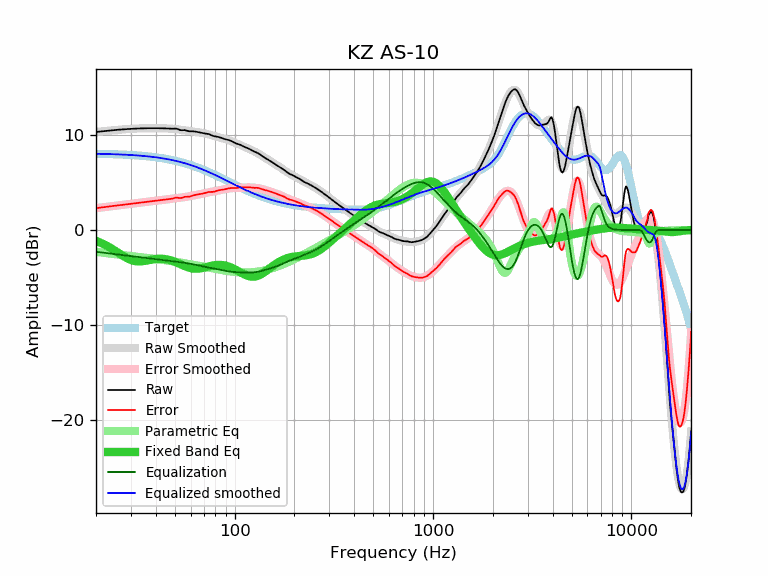

The file beside this chart, header and first rows:
frequency, raw, error, smoothed, error_smoothed, equalization, parametric_eq, equalized_raw, equalized_smoothed, target
20, 10.30, 2.29, 10.30, 2.29, -2.29, -1.14, 8.01, 8.01, 8.01
21, 10.35, 2.35, 10.35, 2.35, -2.35, -1.32, 8.00, 8.00, 8.00
22, 10.39, 2.40, 10.39, 2.40, -2.40, -1.52, 7.99, 7.99, 7.99
23, 10.43, 2.45, 10.43, 2.45, -2.45, -1.73, 7.98, 7.98, 7.98
24, 10.47, 2.50, 10.47, 2.50, -2.50, -1.96, 7.97, 7.97, 7.97
25, 10.51, 2.55, 10.50, 2.55, -2.55, -2.19, 7.96, 7.96, 7.96
26, 10.54, 2.60, 10.53, 2.59, -2.59, -2.43, 7.95, 7.94, 7.94
27, 10.56, 2.63, 10.56, 2.63, -2.63, -2.65, 7.93, 7.93, 7.93
28, 10.59, 2.68, 10.59, 2.67, -2.67, -2.85, 7.92, 7.91, 7.91
29, 10.61, 2.71, 10.61, 2.71, -2.71, -3.02, 7.90, 7.90, 7.90
30, 10.63, 2.75, 10.63, 2.75, -2.75, -3.15, 7.88, 7.88, 7.88
31, 10.65, 2.79, 10.65, 2.79, -2.79, -3.24, 7.86, 7.86, 7.86
32, 10.66, 2.82, 10.66, 2.82, -2.82, -3.29, 7.84, 7.84, 7.84
33, 10.67, 2.85, 10.67, 2.85, -2.85, -3.31, 7.82, 7.82, 7.82
34, 10.68, 2.88, 10.68, 2.88, -2.88, -3.29, 7.80, 7.80, 7.80
35, 10.69, 2.91, 10.69, 2.91, -2.91, -3.26, 7.78, 7.77, 7.78
36, 10.70, 2.95, 10.70, 2.94, -2.94, -3.22, 7.76, 7.75, 7.75
37, 10.70, 2.98, 10.70, 2.97, -2.97, -3.17, 7.73, 7.72, 7.72
38, 10.70, 3.00, 10.70, 3.00, -3.00, -3.12, 7.70, 7.70, 7.70
39, 10.70, 3.03, 10.70, 3.03, -3.03, -3.08, 7.67, 7.67, 7.67
40, 10.70, 3.06, 10.70, 3.06, -3.06, -3.05, 7.64, 7.64, 7.64
41, 10.70, 3.09, 10.70, 3.09, -3.09, -3.03, 7.61, 7.61, 7.61
42, 10.69, 3.11, 10.70, 3.12, -3.12, -3.03, 7.57, 7.58, 7.58
43, 10.69, 3.14, 10.69, 3.15, -3.15, -3.03, 7.54, 7.55, 7.55
44, 10.68, 3.17, 10.69, 3.17, -3.17, -3.05, 7.51, 7.51, 7.51
45, 10.67, 3.19, 10.68, 3.20, -3.20, -3.07, 7.47, 7.48, 7.48
46, 10.66, 3.22, 10.67, 3.23, -3.23, -3.11, 7.43, 7.44, 7.44
47, 10.65, 3.25, 10.66, 3.25, -3.25, -3.16, 7.40, 7.40, 7.40
48, 10.64, 3.28, 10.64, 3.28, -3.28, -3.21, 7.36, 7.36, 7.36
49, 10.64, 3.32, 10.63, 3.30, -3.30, -3.28, 7.34, 7.32, 7.32
50, 10.66, 3.38, 10.61, 3.33, -3.33, -3.35, 7.33, 7.28, 7.28
51, 10.64, 3.40, 10.59, 3.35, -3.35, -3.42, 7.29, 7.24, 7.24
52, 10.58, 3.38, 10.57, 3.37, -3.37, -3.50, 7.21, 7.20, 7.20
53, 10.50, 3.34, 10.55, 3.39, -3.39, -3.58, 7.11, 7.16, 7.16
54, 10.48, 3.37, 10.52, 3.41, -3.41, -3.65, 7.07, 7.11, 7.11
55, 10.49, 3.42, 10.50, 3.43, -3.43, -3.73, 7.06, 7.07, 7.07
56, 10.50, 3.48, 10.48, 3.46, -3.46, -3.80, 7.04, 7.02, 7.02
57, 10.46, 3.49, 10.45, 3.48, -3.48, -3.86, 6.98, 6.97, 6.97
58, 10.41, 3.49, 10.43, 3.51, -3.51, -3.92, 6.90, 6.92, 6.92
59, 10.37, 3.49, 10.41, 3.53, -3.53, -3.97, 6.84, 6.88, 6.88
60, 10.37, 3.54, 10.39, 3.56, -3.56, -4.01, 6.81, 6.83, 6.83
61, 10.37, 3.59, 10.37, 3.59, -3.59, -4.04, 6.78, 6.78, 6.78
62, 10.37, 3.64, 10.35, 3.62, -3.62, -4.06, 6.75, 6.73, 6.73
63, 10.35, 3.68, 10.33, 3.66, -3.66, -4.07, 6.69, 6.67, 6.67
64, 10.33, 3.71, 10.31, 3.69, -3.69, -4.07, 6.64, 6.62, 6.62
65, 10.30, 3.73, 10.29, 3.72, -3.72, -4.07, 6.58, 6.57, 6.57
66, 10.27, 3.75, 10.27, 3.75, -3.75, -4.06, 6.52, 6.52, 6.52
67, 10.24, 3.77, 10.25, 3.78, -3.78, -4.04, 6.46, 6.47, 6.47
68, 10.21, 3.80, 10.22, 3.81, -3.81, -4.02, 6.40, 6.41, 6.41
69, 10.18, 3.82, 10.20, 3.84, -3.84, -3.99, 6.34, 6.36, 6.36
70, 10.16, 3.86, 10.17, 3.86, -3.86, -3.96, 6.30, 6.30, 6.30
71, 10.14, 3.89, 10.14, 3.89, -3.89, -3.93, 6.25, 6.25, 6.25
72, 10.12, 3.92, 10.11, 3.91, -3.91, -3.90, 6.21, 6.20, 6.20
73, 10.11, 3.97, 10.08, 3.94, -3.94, -3.86, 6.17, 6.14, 6.14
74, 10.08, 3.99, 10.05, 3.96, -3.96, -3.83, 6.12, 6.09, 6.09
75, 10.03, 4.00, 10.01, 3.98, -3.98, -3.80, 6.05, 6.03, 6.03
76, 9.98, 4.00, 9.98, 4.00, -4.00, -3.78, 5.98, 5.98, 5.98
77, 9.92, 3.99, 9.95, 4.02, -4.02, -3.75, 5.90, 5.93, 5.93
78, 9.88, 4.01, 9.91, 4.04, -4.04, -3.73, 5.84, 5.87, 5.87
79, 9.85, 4.03, 9.88, 4.06, -4.06, -3.71, 5.79, 5.82, 5.82
... 553 more rows
